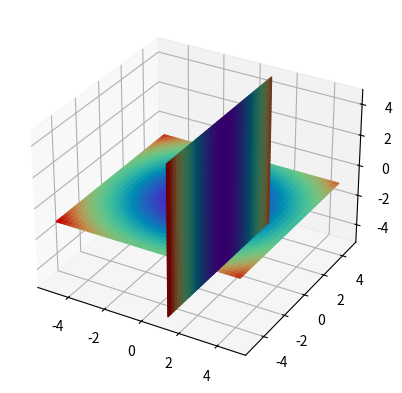

This figure's Python source:
import matplotlib.pyplot as plt
from mpl_toolkits.mplot3d import Axes3D
import numpy as np
# 创建3D坐标轴
fig = plt.figure()
ax = fig.add_subplot(projection='3d')
# 定义平面方程
xx = np.arange(-5, 5, 0.25)
yy = np.arange(-5, 5, 0.25)
X, Y = np.meshgrid(xx, yy)
Z = np.ones_like(X)*(-1)
Val = X**2+Y**2 #Change Here
# 绘制平面并设置颜色值
cmap = plt.get_cmap('rainbow')
norm = plt.Normalize(Val.min(), Val.max())
colors = cmap(norm(Val))
ax.plot_surface(X, Y, Z, facecolors=colors)
yy = np.arange(-5, 5, 0.25)
zz = np.arange(-5, 5, 0.25)
Y, Z = np.meshgrid(yy, zz)
X = np.ones_like(yy)
Val = X**2+Y**2 #Change Here
# 绘制平面并设置颜色值
cmap = plt.get_cmap('rainbow')
norm = plt.Normalize(Val.min(), Val.max())
colors = cmap(norm(Val))
ax.plot_surface(X, Y, Z, facecolors=colors)
plt.show()
